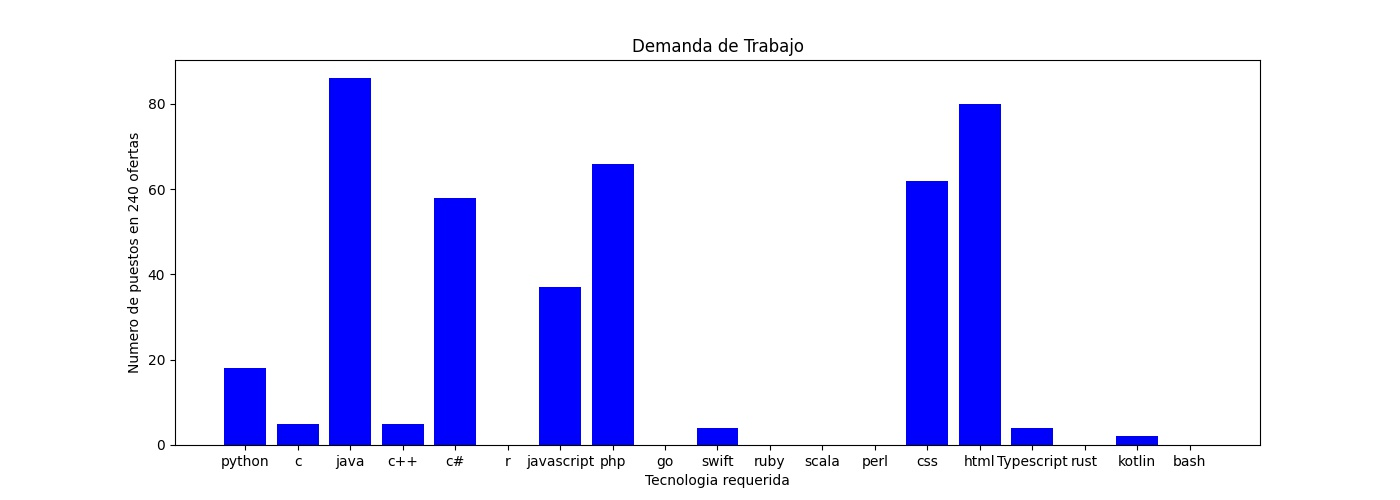

The data file committed next to this chart (first rows):
, Technology, Numbers
0, python, 18
1, c, 5
2, java, 86
3, c++, 5
4, c#, 58
5, r, 0
6, javascript, 37
7, php, 66
8, go, 0
9, swift, 4
10, ruby, 0
11, scala, 0
12, perl, 0
13, css, 62
14, html, 80
15, Typescript, 4
16, rust, 0
17, kotlin, 2
18, bash, 0
